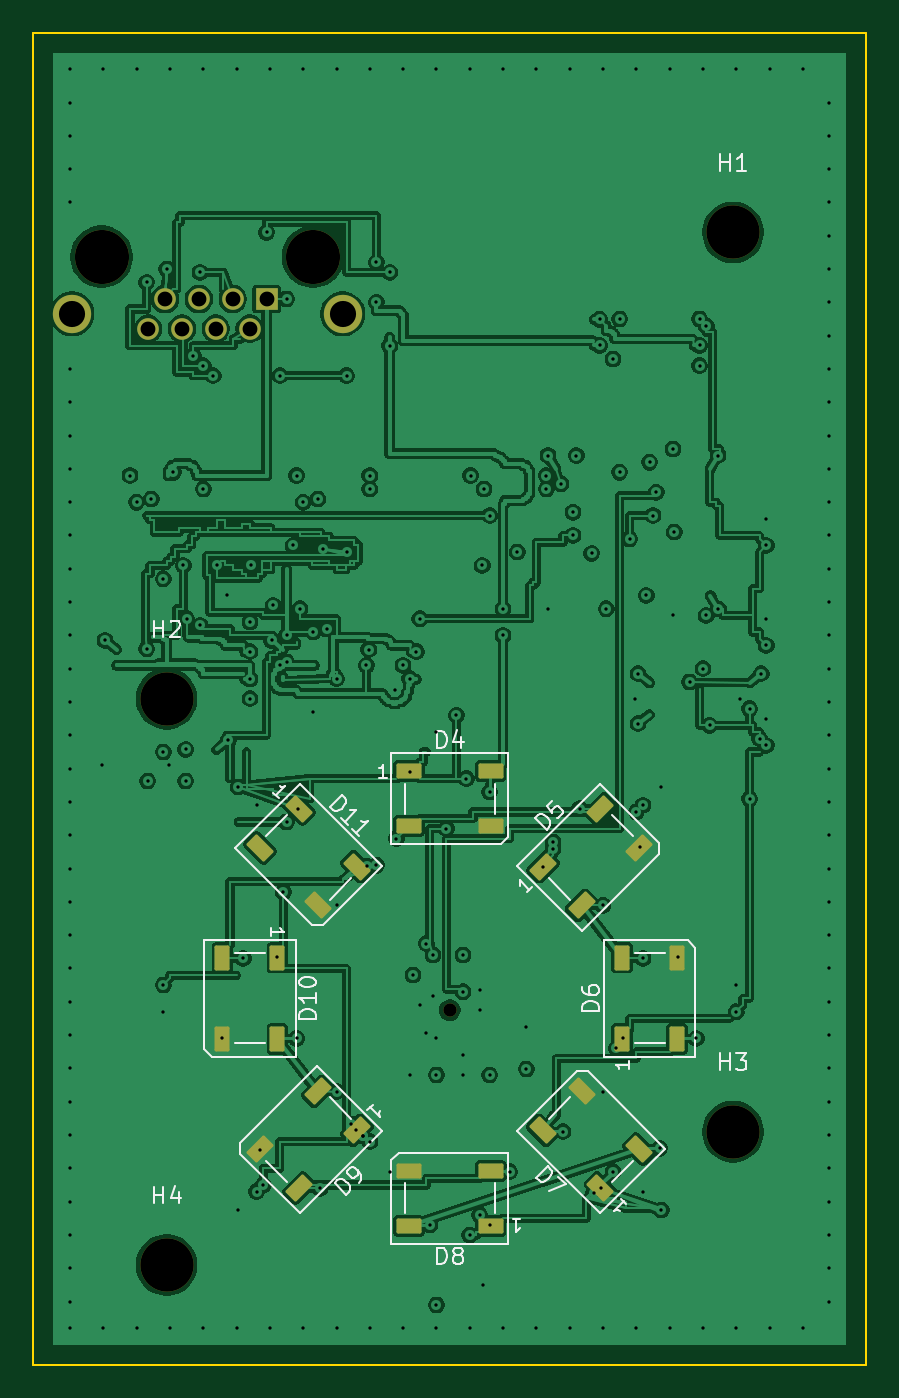
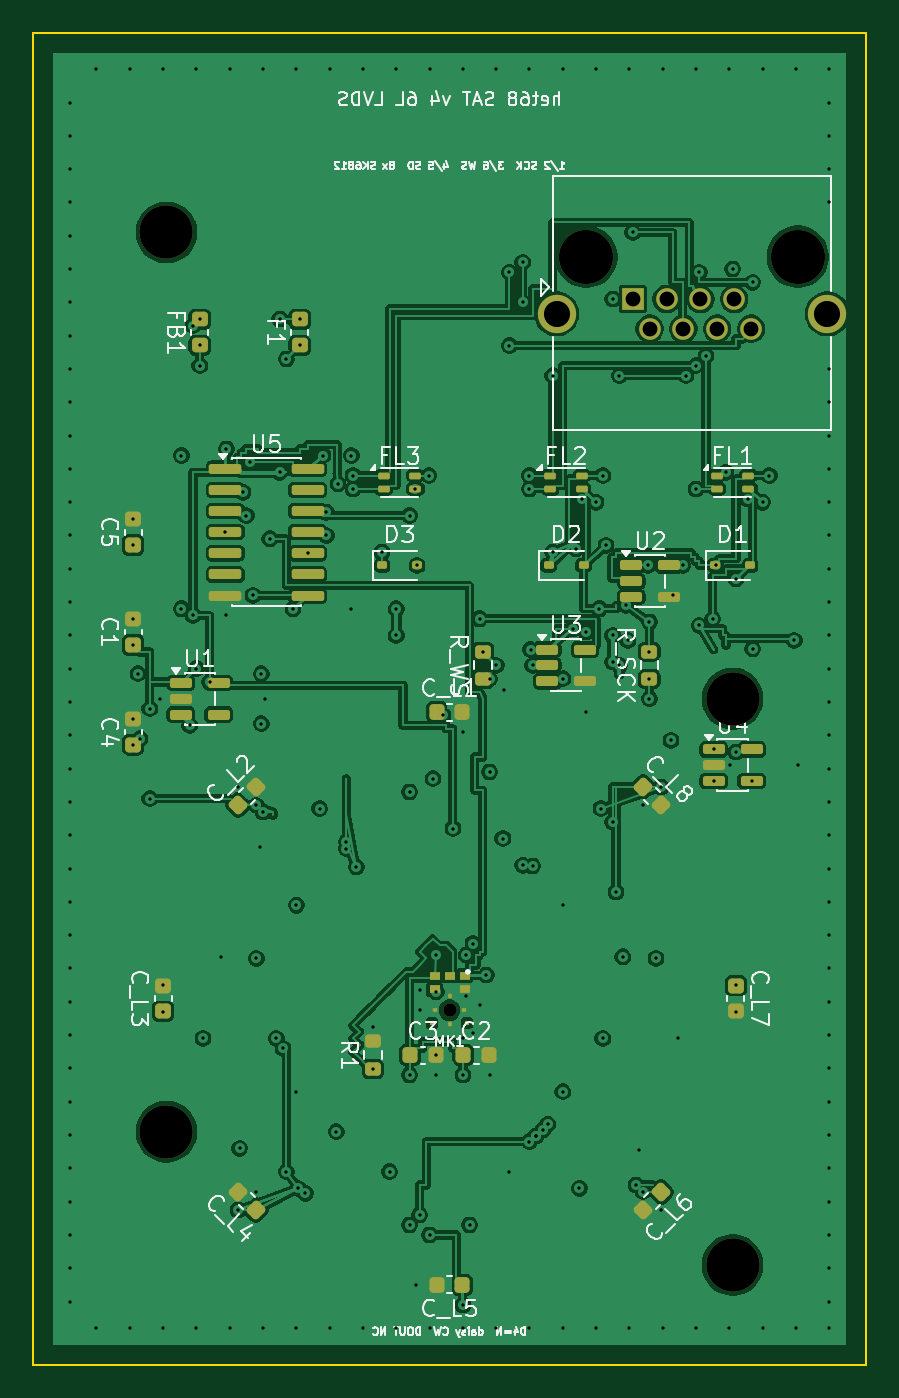
Circuit board: 11 layer files. Board 50.0 x 80.0 mm.
- bottom_copper: het68-sat-B_Cu.gbl (177048 bytes)
- bottom_mask: het68-sat-B_Mask.gbs (6298 bytes)
- paste: het68-sat-B_Paste.gbp (5650 bytes)
- bottom_silk: het68-sat-B_Silkscreen.gbo (68754 bytes)
- outline: het68-sat-Edge_Cuts.gm1 (616 bytes)
- top_copper: het68-sat-F_Cu.gtl (193445 bytes)
- top_mask: het68-sat-F_Mask.gts (3451 bytes)
- paste: het68-sat-F_Paste.gtp (2785 bytes)
- top_silk: het68-sat-F_Silkscreen.gto (17969 bytes)
- drill: het68-sat-NPTH.drl (543 bytes)
- drill: het68-sat-PTH.drl (4324 bytes)

=== bottom_copper: het68-sat-B_Cu.gbl (177048 bytes, source omitted) ===
=== bottom_mask: het68-sat-B_Mask.gbs (6298 bytes, source omitted) ===
=== paste: het68-sat-B_Paste.gbp ===
%TF.GenerationSoftware,KiCad,Pcbnew,10.0.6*%
%TF.CreationDate,2026-10-29T16:22:58+01:00*%
%TF.ProjectId,het68-sat,68657436-382d-4736-9174-2e6b69636164,rev?*%
%TF.SameCoordinates,Original*%
%TF.FileFunction,Paste,Bot*%
%TF.FilePolarity,Positive*%
%FSLAX46Y46*%
G04 Gerber Fmt 4.6, Leading zero omitted, Abs format (unit mm)*
G04 Created by KiCad (PCBNEW 10.0.6) date 2026-10-29 16:22:58*
%MOMM*%
%LPD*%
G01*
G04 APERTURE LIST*
G04 Aperture macros list*
%AMRoundRect*
0 Rectangle with rounded corners*
0 $1 Rounding radius*
0 $2 $3 $4 $5 $6 $7 $8 $9 X,Y pos of 4 corners*
0 Add a 4 corners polygon primitive as box body*
4,1,4,$2,$3,$4,$5,$6,$7,$8,$9,$2,$3,0*
0 Add four circle primitives for the rounded corners*
1,1,$1+$1,$2,$3*
1,1,$1+$1,$4,$5*
1,1,$1+$1,$6,$7*
1,1,$1+$1,$8,$9*
0 Add four rect primitives between the rounded corners*
20,1,$1+$1,$2,$3,$4,$5,0*
20,1,$1+$1,$4,$5,$6,$7,0*
20,1,$1+$1,$6,$7,$8,$9,0*
20,1,$1+$1,$8,$9,$2,$3,0*%
G04 Aperture macros list end*
%ADD10RoundRect,0.225000X-0.017678X0.335876X-0.335876X0.017678X0.017678X-0.335876X0.335876X-0.017678X0*%
%ADD11RoundRect,0.225000X-0.335876X-0.017678X-0.017678X-0.335876X0.335876X0.017678X0.017678X0.335876X0*%
%ADD12RoundRect,0.150000X0.825000X0.150000X-0.825000X0.150000X-0.825000X-0.150000X0.825000X-0.150000X0*%
%ADD13RoundRect,0.100000X0.250000X0.100000X-0.250000X0.100000X-0.250000X-0.100000X0.250000X-0.100000X0*%
%ADD14RoundRect,0.225000X-0.225000X-0.250000X0.225000X-0.250000X0.225000X0.250000X-0.225000X0.250000X0*%
%ADD15RoundRect,0.200000X0.275000X-0.200000X0.275000X0.200000X-0.275000X0.200000X-0.275000X-0.200000X0*%
%ADD16RoundRect,0.225000X0.225000X0.250000X-0.225000X0.250000X-0.225000X-0.250000X0.225000X-0.250000X0*%
%ADD17RoundRect,0.112500X0.187500X0.112500X-0.187500X0.112500X-0.187500X-0.112500X0.187500X-0.112500X0*%
%ADD18RoundRect,0.225000X0.250000X-0.225000X0.250000X0.225000X-0.250000X0.225000X-0.250000X-0.225000X0*%
%ADD19RoundRect,0.150000X0.512500X0.150000X-0.512500X0.150000X-0.512500X-0.150000X0.512500X-0.150000X0*%
%ADD20R,0.600000X0.522000*%
%ADD21R,0.320000X0.280000*%
%ADD22R,0.280000X0.320000*%
%ADD23R,0.300000X0.300000*%
%ADD24RoundRect,0.218750X0.256250X-0.218750X0.256250X0.218750X-0.256250X0.218750X-0.256250X-0.218750X0*%
%ADD25RoundRect,0.225000X0.335876X0.017678X0.017678X0.335876X-0.335876X-0.017678X-0.017678X-0.335876X0*%
%ADD26RoundRect,0.225000X0.017678X-0.335876X0.335876X-0.017678X-0.017678X0.335876X-0.335876X0.017678X0*%
%ADD27RoundRect,0.225000X-0.250000X0.225000X-0.250000X-0.225000X0.250000X-0.225000X0.250000X0.225000X0*%
G04 APERTURE END LIST*
D10*
%TO.C,C_L8*%
X13385771Y-45289755D03*
X12289755Y-46385771D03*
%TD*%
D11*
%TO.C,C_L6*%
X12289755Y-69614228D03*
X13385771Y-70710244D03*
%TD*%
D12*
%TO.C,U5*%
X38475000Y-26190000D03*
X38475000Y-27460000D03*
X38475000Y-28730000D03*
X38475000Y-30000000D03*
X38475000Y-31270000D03*
X38475000Y-32540000D03*
X38475000Y-33810000D03*
X33525000Y-33810000D03*
X33525000Y-32540000D03*
X33525000Y-31270000D03*
X33525000Y-30000000D03*
X33525000Y-28730000D03*
X33525000Y-27460000D03*
X33525000Y-26190000D03*
%TD*%
D13*
%TO.C,FL3*%
X28950000Y-26600000D03*
X28950000Y-27400000D03*
X27050000Y-27400000D03*
X27050000Y-26600000D03*
%TD*%
D14*
%TO.C,C_L5*%
X24225000Y-75200000D03*
X25775000Y-75200000D03*
%TD*%
D15*
%TO.C,R_WS*%
X23000000Y-38825000D03*
X23000000Y-37175000D03*
%TD*%
D13*
%TO.C,FL1*%
X8950000Y-26600000D03*
X8950000Y-27400000D03*
X7050000Y-27400000D03*
X7050000Y-26600000D03*
%TD*%
D16*
%TO.C,C3*%
X27375000Y-61400000D03*
X25825000Y-61400000D03*
%TD*%
D17*
%TO.C,D3*%
X29050000Y-32000000D03*
X26950000Y-32000000D03*
%TD*%
D18*
%TO.C,C_L3*%
X42200000Y-58775000D03*
X42200000Y-57225000D03*
%TD*%
D19*
%TO.C,U4*%
X9137500Y-43050000D03*
X9137500Y-44000000D03*
X9137500Y-44950000D03*
X6862500Y-44950000D03*
X6862500Y-43050000D03*
%TD*%
%TO.C,U2*%
X14087500Y-32000000D03*
X14087500Y-32950000D03*
X14087500Y-33900000D03*
X11812500Y-33900000D03*
X11812500Y-32000000D03*
%TD*%
D20*
%TO.C,MK1*%
X24100000Y-56636000D03*
X24100000Y-57456000D03*
D21*
X25850000Y-58708000D03*
D22*
X25000000Y-59558000D03*
X25000000Y-57858000D03*
D21*
X24150000Y-58708000D03*
D23*
X23950000Y-59473000D03*
X26050000Y-59473000D03*
D20*
X25900000Y-57456000D03*
X25900000Y-56636000D03*
X25000000Y-56636000D03*
%TD*%
D19*
%TO.C,U3*%
X19137500Y-37050000D03*
X19137500Y-38000000D03*
X19137500Y-38950000D03*
X16862500Y-38950000D03*
X16862500Y-37050000D03*
%TD*%
D24*
%TO.C,F1*%
X34000000Y-18787500D03*
X34000000Y-17212500D03*
%TD*%
D16*
%TO.C,C_L1*%
X25775000Y-40800000D03*
X24225000Y-40800000D03*
%TD*%
D18*
%TO.C,C5*%
X44000000Y-30775000D03*
X44000000Y-29225000D03*
%TD*%
D17*
%TO.C,D2*%
X19050000Y-32000000D03*
X16950000Y-32000000D03*
%TD*%
D18*
%TO.C,C1*%
X44000000Y-36775000D03*
X44000000Y-35225000D03*
%TD*%
D24*
%TO.C,FB1*%
X40000000Y-18787500D03*
X40000000Y-17212500D03*
%TD*%
D17*
%TO.C,D1*%
X9050000Y-32000000D03*
X6950000Y-32000000D03*
%TD*%
D16*
%TO.C,C2*%
X24175000Y-61400000D03*
X22625000Y-61400000D03*
%TD*%
D25*
%TO.C,C_L2*%
X37710244Y-46385771D03*
X36614228Y-45289755D03*
%TD*%
D15*
%TO.C,R1*%
X29600000Y-62225000D03*
X29600000Y-60575000D03*
%TD*%
D13*
%TO.C,FL2*%
X18950000Y-26600000D03*
X18950000Y-27400000D03*
X17050000Y-27400000D03*
X17050000Y-26600000D03*
%TD*%
D15*
%TO.C,R_SCK*%
X13000000Y-38825000D03*
X13000000Y-37175000D03*
%TD*%
D19*
%TO.C,U1*%
X41137500Y-39050000D03*
X41137500Y-40000000D03*
X41137500Y-40950000D03*
X38862500Y-40950000D03*
X38862500Y-39050000D03*
%TD*%
D26*
%TO.C,C_L4*%
X36614228Y-70710244D03*
X37710244Y-69614228D03*
%TD*%
D27*
%TO.C,C_L7*%
X7800000Y-57225000D03*
X7800000Y-58775000D03*
%TD*%
D18*
%TO.C,C4*%
X44000000Y-42775000D03*
X44000000Y-41225000D03*
%TD*%
M02*

=== bottom_silk: het68-sat-B_Silkscreen.gbo (68754 bytes, source omitted) ===
=== outline: het68-sat-Edge_Cuts.gm1 ===
%TF.GenerationSoftware,KiCad,Pcbnew,10.0.6*%
%TF.CreationDate,2026-10-29T16:22:58+01:00*%
%TF.ProjectId,het68-sat,68657436-382d-4736-9174-2e6b69636164,rev?*%
%TF.SameCoordinates,Original*%
%TF.FileFunction,Profile,NP*%
%FSLAX46Y46*%
G04 Gerber Fmt 4.6, Leading zero omitted, Abs format (unit mm)*
G04 Created by KiCad (PCBNEW 10.0.6) date 2026-10-29 16:22:58*
%MOMM*%
%LPD*%
G01*
G04 APERTURE LIST*
%TA.AperFunction,Profile*%
%ADD10C,0.100000*%
%TD*%
G04 APERTURE END LIST*
D10*
X0Y0D02*
X50000000Y0D01*
X0Y-80000000D02*
X0Y0D01*
X50000000Y0D02*
X50000000Y-80000000D01*
X50000000Y-80000000D02*
X0Y-80000000D01*
M02*

=== top_copper: het68-sat-F_Cu.gtl (193445 bytes, source omitted) ===
=== top_mask: het68-sat-F_Mask.gts (3451 bytes, source withheld) ===
=== paste: het68-sat-F_Paste.gtp (2785 bytes, source withheld) ===
=== top_silk: het68-sat-F_Silkscreen.gto (17969 bytes, source omitted) ===
=== drill: het68-sat-NPTH.drl ===
M48
; DRILL file KiCad 10.0.6 date 2026-10-29T16:22:58
; FORMAT={-:-/ absolute / metric / decimal}
; #@! TF.CreationDate,2026-10-29T16:22:58+01:00
; #@! TF.GenerationSoftware,Kicad,Pcbnew,10.0.6
; #@! TF.FileFunction,NonPlated,1,6,NPTH
FMAT,2
METRIC
; #@! TA.AperFunction,NonPlated,NPTH,ComponentDrill
T1C0.800
; #@! TA.AperFunction,NonPlated,NPTH,ComponentDrill
T2C3.200
; #@! TA.AperFunction,NonPlated,NPTH,ComponentDrill
T3C3.250
%
G90
G05
T1
X25.0Y-58.708
T2
X8.0Y-40.0
X8.0Y-74.0
X42.0Y-12.0
X42.0Y-66.0
T3
X4.09Y-13.46
X16.79Y-13.46
M30

=== drill: het68-sat-PTH.drl ===
M48
; DRILL file KiCad 10.0.6 date 2026-10-29T16:22:58
; FORMAT={-:-/ absolute / metric / decimal}
; #@! TF.CreationDate,2026-10-29T16:22:58+01:00
; #@! TF.GenerationSoftware,Kicad,Pcbnew,10.0.6
; #@! TF.FileFunction,Plated,1,6,PTH
FMAT,2
METRIC
; #@! TA.AperFunction,Plated,PTH,ViaDrill
T1C0.200
; #@! TA.AperFunction,Plated,PTH,ComponentDrill
T2C0.890
; #@! TA.AperFunction,Plated,PTH,ComponentDrill
T3C1.570
%
G90
G05
T1
X2.2Y-2.2
X2.2Y-4.2
X2.2Y-6.2
X2.2Y-8.2
X2.2Y-10.2
X2.2Y-20.2
X2.2Y-22.2
X2.2Y-24.2
X2.2Y-26.2
X2.2Y-28.2
X2.2Y-30.2
X2.2Y-32.2
X2.2Y-34.2
X2.2Y-36.2
X2.2Y-38.2
X2.2Y-40.2
X2.2Y-42.2
X2.2Y-44.2
X2.2Y-46.2
X2.2Y-48.2
X2.2Y-50.2
X2.2Y-52.2
X2.2Y-54.2
X2.2Y-56.2
X2.2Y-58.2
X2.2Y-60.2
X2.2Y-62.2
X2.2Y-64.2
X2.2Y-66.2
X2.2Y-68.2
X2.2Y-70.2
X2.2Y-72.2
X2.2Y-74.2
X2.2Y-76.2
X2.2Y-77.8
X4.1Y-44.0
X4.2Y-2.2
X4.2Y-77.8
X4.3Y-36.5
X5.8Y-26.6
X6.2Y-2.2
X6.2Y-28.2
X6.2Y-77.8
X6.8Y-15.0
X6.8Y-37.0
X6.86Y-44.95
X7.075Y-28.0
X7.8Y-32.8
X7.8Y-43.2
X7.8Y-57.2
X7.8Y-58.8
X8.0Y-14.2
X8.137Y-44.0
X8.2Y-2.2
X8.2Y-77.8
X8.4Y-26.4
X9.0Y-32.0
X9.14Y-43.05
X9.14Y-44.95
X9.2Y-35.2
X9.6Y-19.4
X10.0Y-14.4
X10.0Y-35.6
X10.2Y-2.2
X10.2Y-20.0
X10.2Y-27.4
X10.2Y-77.8
X10.8Y-20.6
X11.0Y-32.0
X11.3Y-60.4
X11.6Y-33.8
X11.7Y-42.5
X12.2Y-2.2
X12.2Y-77.8
X12.3Y-45.3
X12.3Y-70.7
X12.6Y-55.6
X13.0Y-35.4
X13.0Y-37.175
X13.0Y-38.825
X13.0Y-40.0
X13.087Y-32.0
X13.4Y-46.4
X13.4Y-69.6
X13.6Y-67.1
X13.8Y-69.2
X14.0Y-12.0
X14.2Y-2.2
X14.2Y-77.8
X14.3Y-36.5
X14.4Y-34.4
X14.6Y-55.5
X14.8Y-20.6
X14.8Y-38.0
X15.0Y-51.6
X15.2Y-16.0
X15.2Y-36.2
X15.2Y-37.8
X15.2Y-47.4
X15.6Y-30.8
X15.8Y-26.6
X15.8Y-60.4
X15.9Y-46.6
X16.0Y-34.6
X16.2Y-2.2
X16.2Y-28.2
X16.2Y-77.8
X16.8Y-36.0
X16.8Y-40.8
X17.075Y-28.0
X17.2Y-69.4
X17.4Y-31.0
X17.6Y-35.8
X18.2Y-2.2
X18.2Y-38.8
X18.2Y-52.4
X18.2Y-63.6
X18.2Y-77.8
X18.8Y-20.6
X18.8Y-31.2
X19.1Y-65.55
X19.4Y-65.9
X19.8Y-66.25
X19.8Y-66.25
X20.0Y-38.0
X20.007Y-50.04
X20.137Y-37.05
X20.2Y-2.2
X20.2Y-26.6
X20.2Y-27.4
X20.2Y-66.6
X20.2Y-77.8
X20.6Y-13.8
X20.6Y-16.2
X20.6Y-50.0
X21.4Y-14.4
X21.4Y-18.8
X21.4Y-68.4
X21.7Y-39.5
X21.8Y-48.4
X22.2Y-2.2
X22.2Y-38.0
X22.2Y-77.8
X22.6Y-38.8
X22.6Y-44.4
X22.6Y-62.6
X22.8Y-56.6
X23.0Y-37.175
X23.2Y-35.2
X23.2Y-58.4
X23.6Y-54.7
X23.6Y-60.1
X23.8Y-71.6
X24.0Y-55.4
X24.0Y-57.858
X24.2Y-2.2
X24.2Y-42.0
X24.2Y-60.4
X24.2Y-62.6
X24.2Y-76.4
X24.2Y-77.8
X24.8Y-47.8
X25.4Y-41.0
X25.8Y-55.4
X25.8Y-57.6
X25.8Y-62.6
X25.825Y-61.4
X26.0Y-44.8
X26.2Y-2.2
X26.2Y-72.2
X26.2Y-77.8
X26.25Y-26.6
X26.8Y-57.5
X26.8Y-58.7
X26.8Y-71.0
X26.95Y-32.0
X27.0Y-75.2
X27.05Y-27.4
X27.4Y-29.0
X27.4Y-45.6
X27.4Y-62.6
X27.4Y-71.6
X28.2Y-2.2
X28.2Y-34.6
X28.2Y-36.2
X28.2Y-77.8
X28.6Y-68.4
X29.05Y-31.2
X29.6Y-59.7
X29.6Y-62.23
X30.2Y-2.2
X30.2Y-77.8
X30.6Y-50.1
X30.8Y-26.6
X30.8Y-27.4
X30.9Y-25.4
X30.9Y-34.6
X31.2Y-48.6
X31.2Y-49.0
X31.689Y-27.095
X31.8Y-66.0
X32.2Y-2.2
X32.2Y-77.8
X32.4Y-28.8
X32.4Y-30.2
X32.6Y-25.4
X32.8Y-46.6
X33.52Y-31.27
X33.65Y-69.7
X34.0Y-17.212
X34.0Y-18.787
X34.1Y-69.4
X34.2Y-2.2
X34.2Y-52.4
X34.2Y-63.6
X34.2Y-77.8
X34.4Y-34.6
X34.8Y-19.6
X34.8Y-68.4
X35.0Y-61.0
X35.2Y-17.2
X35.2Y-26.4
X35.4Y-60.4
X35.8Y-30.4
X36.1Y-40.0
X36.2Y-2.2
X36.2Y-46.8
X36.2Y-77.8
X36.3Y-38.5
X36.3Y-41.5
X36.4Y-48.9
X36.6Y-46.4
X36.6Y-55.6
X36.6Y-69.6
X36.8Y-33.8
X37.0Y-25.8
X37.2Y-29.0
X37.4Y-27.6
X37.6Y-67.0
X37.7Y-45.3
X37.7Y-70.7
X38.2Y-2.2
X38.2Y-77.8
X38.4Y-25.0
X38.4Y-35.0
X38.48Y-30.0
X38.7Y-55.5
X39.4Y-39.0
X39.8Y-60.4
X40.0Y-17.2
X40.0Y-18.787
X40.0Y-20.0
X40.2Y-2.2
X40.2Y-38.2
X40.2Y-77.8
X40.4Y-17.6
X40.4Y-35.0
X40.6Y-41.6
X41.1Y-25.4
X41.1Y-34.6
X42.2Y-2.2
X42.2Y-57.2
X42.2Y-58.8
X42.2Y-77.8
X42.4Y-40.0
X43.0Y-40.6
X43.0Y-46.0
X43.6Y-42.4
X43.7Y-38.5
X44.0Y-29.2
X44.0Y-30.8
X44.0Y-35.2
X44.0Y-36.8
X44.0Y-41.2
X44.0Y-42.8
X44.2Y-2.2
X44.2Y-77.8
X46.2Y-2.2
X46.2Y-77.8
X47.8Y-4.2
X47.8Y-6.2
X47.8Y-8.2
X47.8Y-10.2
X47.8Y-12.2
X47.8Y-14.2
X47.8Y-16.2
X47.8Y-18.2
X47.8Y-20.2
X47.8Y-22.2
X47.8Y-24.2
X47.8Y-26.2
X47.8Y-28.2
X47.8Y-30.2
X47.8Y-32.2
X47.8Y-34.2
X47.8Y-36.2
X47.8Y-38.2
X47.8Y-40.2
X47.8Y-42.2
X47.8Y-44.2
X47.8Y-46.2
X47.8Y-48.2
X47.8Y-50.2
X47.8Y-52.2
X47.8Y-54.2
X47.8Y-56.2
X47.8Y-58.2
X47.8Y-60.2
X47.8Y-62.2
X47.8Y-64.2
X47.8Y-66.2
X47.8Y-68.2
X47.8Y-70.2
X47.8Y-72.2
X47.8Y-74.2
X47.8Y-76.2
T2
X6.888Y-17.78
X7.904Y-16.0
X8.92Y-17.78
X9.936Y-16.0
X10.952Y-17.78
X11.968Y-16.0
X12.984Y-17.78
X14.0Y-16.0
T3
X2.31Y-16.89
X18.57Y-16.89
M30
